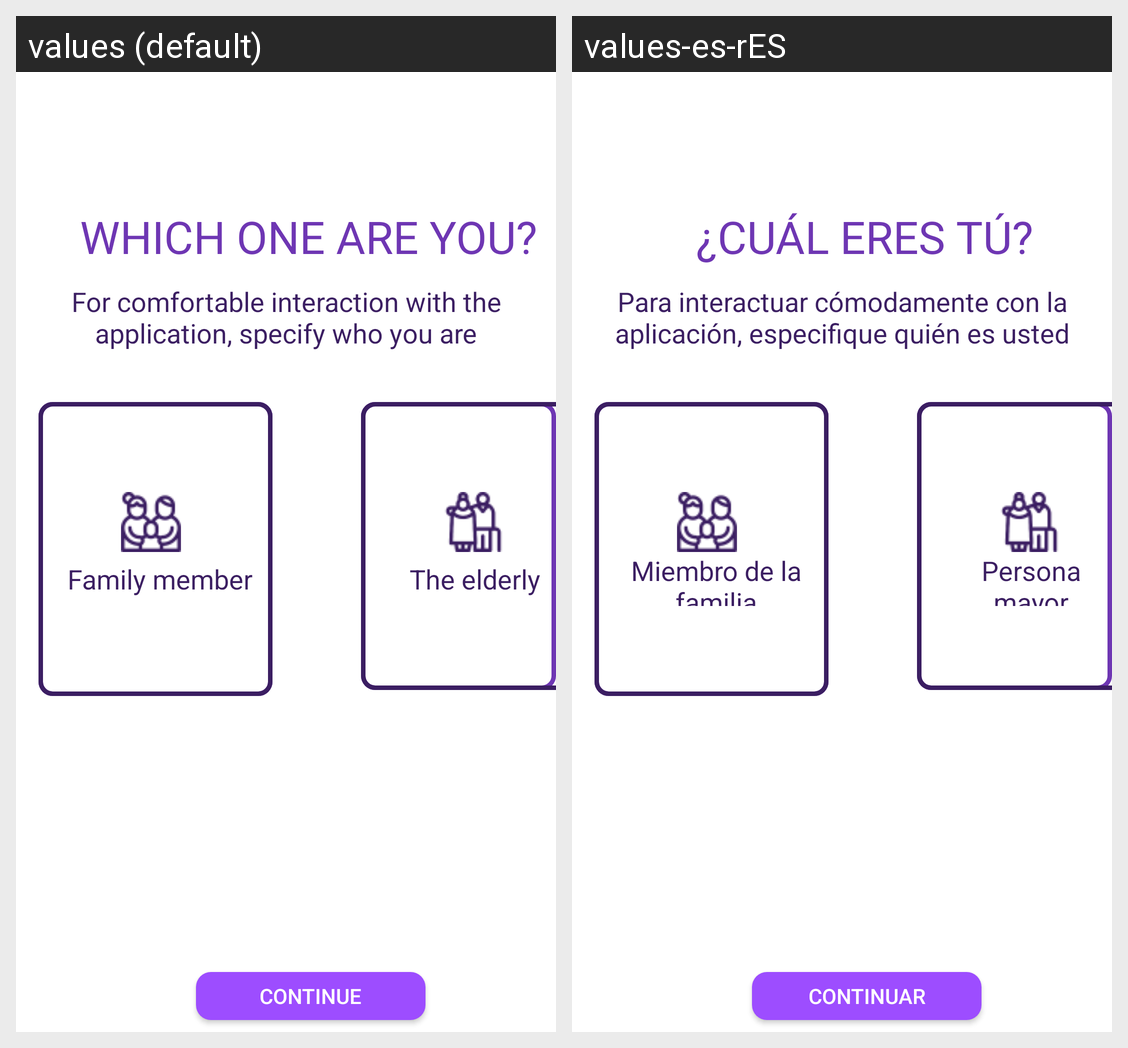

The same Android screen rendered under two of its app's locales, left to right. List the strings drawn on it with the default value and each locale's translation.
Android screen res/layout/role.xml rendered under 2 locales, left to right: values (default), values-es-rES. Device: Nexus 5 (rendered at 1080×1920; each locale shown at half size, 540×960, under a caption strip naming it); theme AppTheme.
Strings drawn on this screen, with the default value and each locale's value (text and hints the layout hard-codes, and strings that could not be matched under every locale, appear in the picture but are not listed):

which_one_are_you__string
  values: WHICH ONE ARE YOU?
  values-es-rES: ¿CUÁL ERES TÚ?

for_comfortable_interaction_with_the_application__specify_who_you_are_string
  values: For comfortable interaction with the application, specify who you are
  values-es-rES: Para interactuar cómodamente con la aplicación, especifique quién es usted

family_member_string
  values: Family member
  values-es-rES: Miembro de la familia

the_elderly_string
  values: The elderly
  values-es-rES: Persona mayor

login_ek16_string
  values: Continue
  values-es-rES: Continuar
